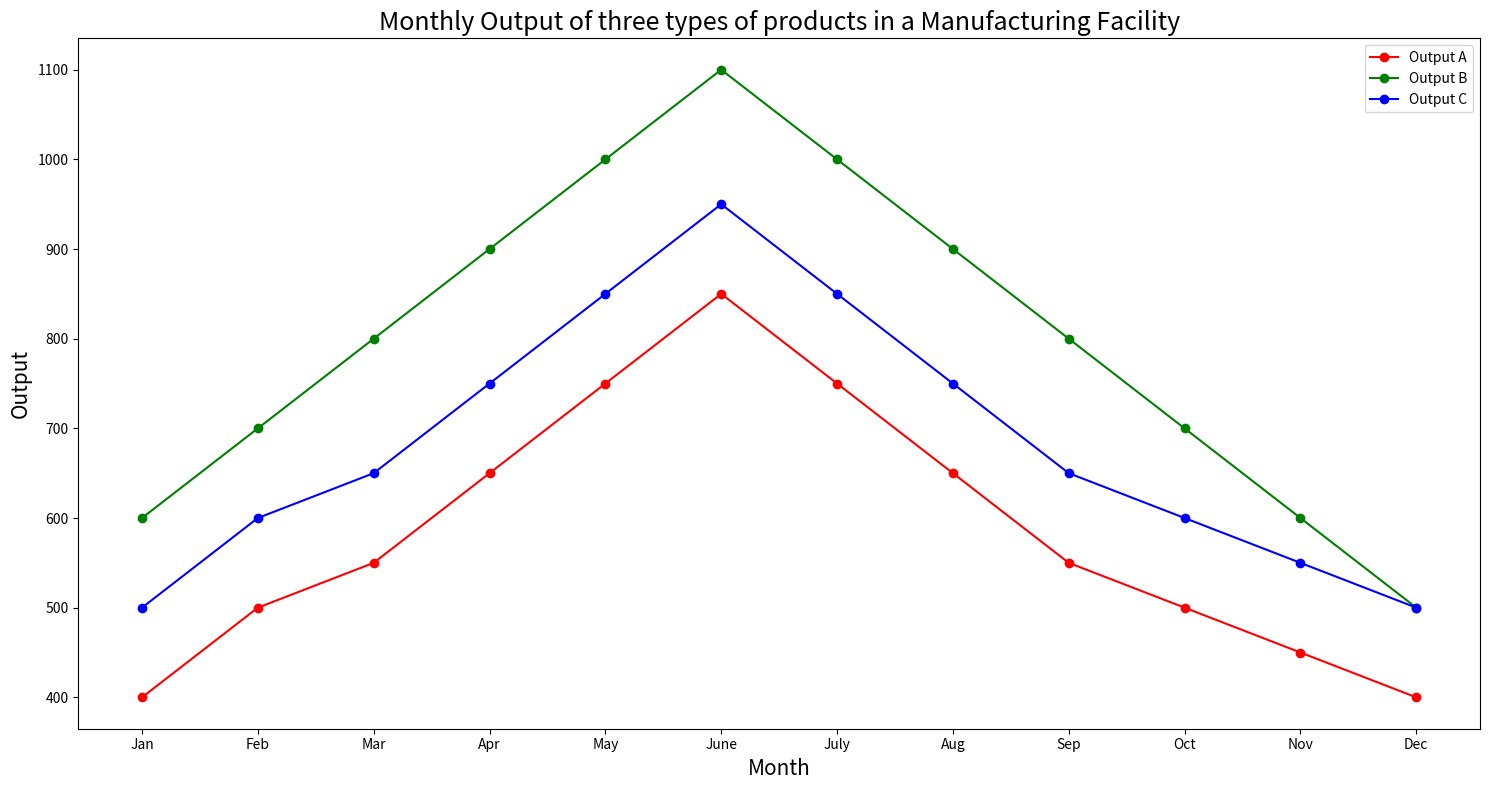

Write the Python code that produced this figure. (Note: this script raises an exception after producing the figure.)

import matplotlib.pyplot as plt
import pandas as pd

data = {'Month': ['Jan', 'Feb', 'Mar', 'Apr', 'May', 'June', 'July', 'Aug', 'Sep', 'Oct', 'Nov', 'Dec'], 
        'Output A': [400, 500, 550, 650, 750, 850, 750, 650, 550, 500, 450, 400],
        'Output B': [600, 700, 800, 900, 1000, 1100, 1000, 900, 800, 700, 600, 500],
        'Output C': [500, 600, 650, 750, 850, 950, 850, 750, 650, 600, 550, 500]
       }

df = pd.DataFrame(data)

fig = plt.figure(figsize=(15, 8))
ax = fig.add_subplot(1,1,1)

ax.plot(df['Month'], df['Output A'], label='Output A', color='red', marker='o', linestyle='-')
ax.plot(df['Month'], df['Output B'], label='Output B', color='green', marker='o', linestyle='-')
ax.plot(df['Month'], df['Output C'], label='Output C', color='blue', marker='o', linestyle='-')

ax.set_title('Monthly Output of three types of products in a Manufacturing Facility', fontsize=18)
ax.set_xlabel('Month', fontsize=15)
ax.set_ylabel('Output', fontsize=15)
ax.set_xticks(df['Month'])
ax.legend(loc='best')
fig.tight_layout()

plt.savefig('line chart/png/183.png')
plt.clf()
